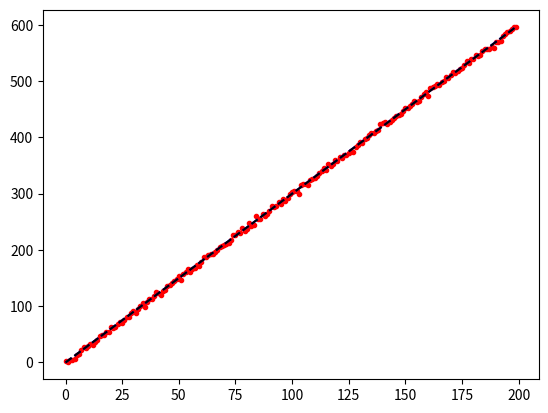
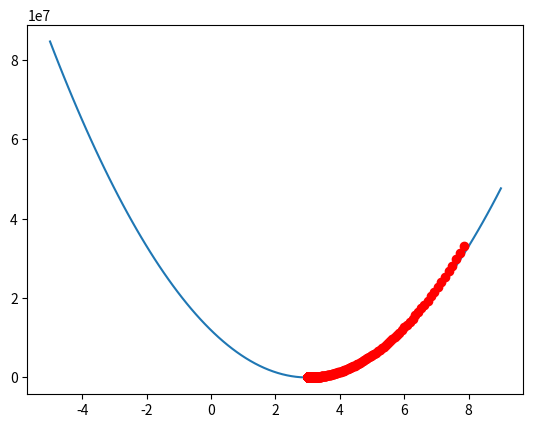

Write the Python code that produced these figures, in order.
# [redacted]
#elementos basicos de aprendizaje, ajustar una linea recta a datos
#problema de regresion

import matplotlib.pyplot as plt
import numpy as np


#generar datos de forma aleatoria, inicialmente con cruce por cero
mu=0;
sigma=3
N=200
x=np.arange(N)
y=3*x+np.random.normal(mu, sigma, N)

plt.plot(x,y,'.r')
plt.plot(x,3*x,'--b')


def gradiente(y,x,y_hat):
    
    dEm=np.sum((y_hat-y)*x)
    Et=1/2*np.sum((y_hat-y)**2)
    return dEm,Et
    
    
iter = 500
alpha=1e-8
#buscar entre -50 y 50
m=np.random.randint(-5, 9)
M=[]
E=[]
grad=0;
for i in range(iter):
     y_hat=m*x
     gd,e=gradiente(y,x,y_hat)
     m=m-alpha*gd
     M.append(m)
     E.append(e)


plt.plot(x,m*x,'--k')

Et=[]
M_=np.linspace(-5,9,100)
for m_ in M_:
    y_hat=m_*x
    Et.append(1/2*np.sum((y_hat-y)**2))


plt.figure(2)
plt.plot(M_,Et)
plt.plot(M,E,'or')
print(M)

plt.show()
